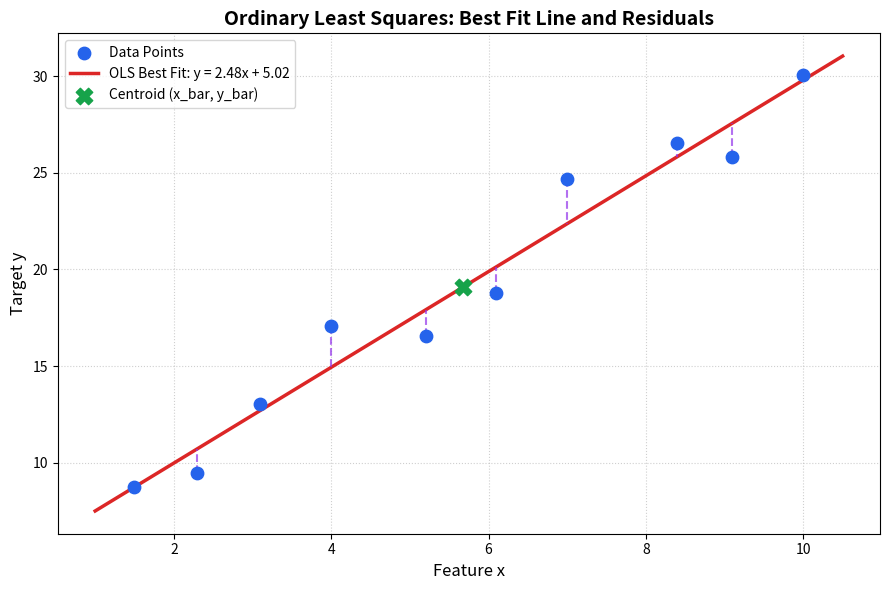

This figure's Python source:
import numpy as np
import matplotlib.pyplot as plt

# Generate synthetic dataset
np.random.seed(42)
x = np.array([1.5, 2.3, 3.1, 4.0, 5.2, 6.1, 7.0, 8.4, 9.1, 10.0])
y = 2.5 * x + 4.0 + np.random.normal(0, 2.0, size=len(x))

# Calculate sample means
x_mean = np.mean(x)
y_mean = np.mean(y)

# Closed-form OLS formulas
cov_xy = np.sum((x - x_mean) * (y - y_mean))
var_x = np.sum((x - x_mean) ** 2)
w_opt = cov_xy / var_x
b_opt = y_mean - w_opt * x_mean

print(f"Optimal Slope (w): {w_opt:.4f}")
print(f"Optimal Intercept (b): {b_opt:.4f}")

# Predictions and residuals
y_hat = w_opt * x + b_opt
residuals = y - y_hat
sse = np.sum(residuals ** 2)
print(f"Sum of Squared Errors (SSE): {sse:.4f}")

# Plot data, best fit line, and residuals
plt.figure(figsize=(9, 6))
plt.scatter(x, y, color="#2563eb", s=80, label="Data Points", zorder=3)
x_line = np.linspace(1, 10.5, 100)
plt.plot(x_line, w_opt * x_line + b_opt, color="#dc2626", linewidth=2.5, label=f"OLS Best Fit: y = {w_opt:.2f}x + {b_opt:.2f}")

# Plot residual dashed lines
for xi, yi, yhi in zip(x, y, y_hat):
    plt.plot([xi, xi], [yi, yhi], color="#9333ea", linestyle="--", alpha=0.7, linewidth=1.5)

plt.scatter(x_mean, y_mean, color="#16a34a", s=140, marker="X", label=f"Centroid (x_bar, y_bar)", zorder=4)
plt.title("Ordinary Least Squares: Best Fit Line and Residuals", fontsize=14, fontweight="bold")
plt.xlabel("Feature x", fontsize=12)
plt.ylabel("Target y", fontsize=12)
plt.legend(frameon=True)
plt.grid(True, linestyle=":", alpha=0.6)
plt.tight_layout()
plt.show()
